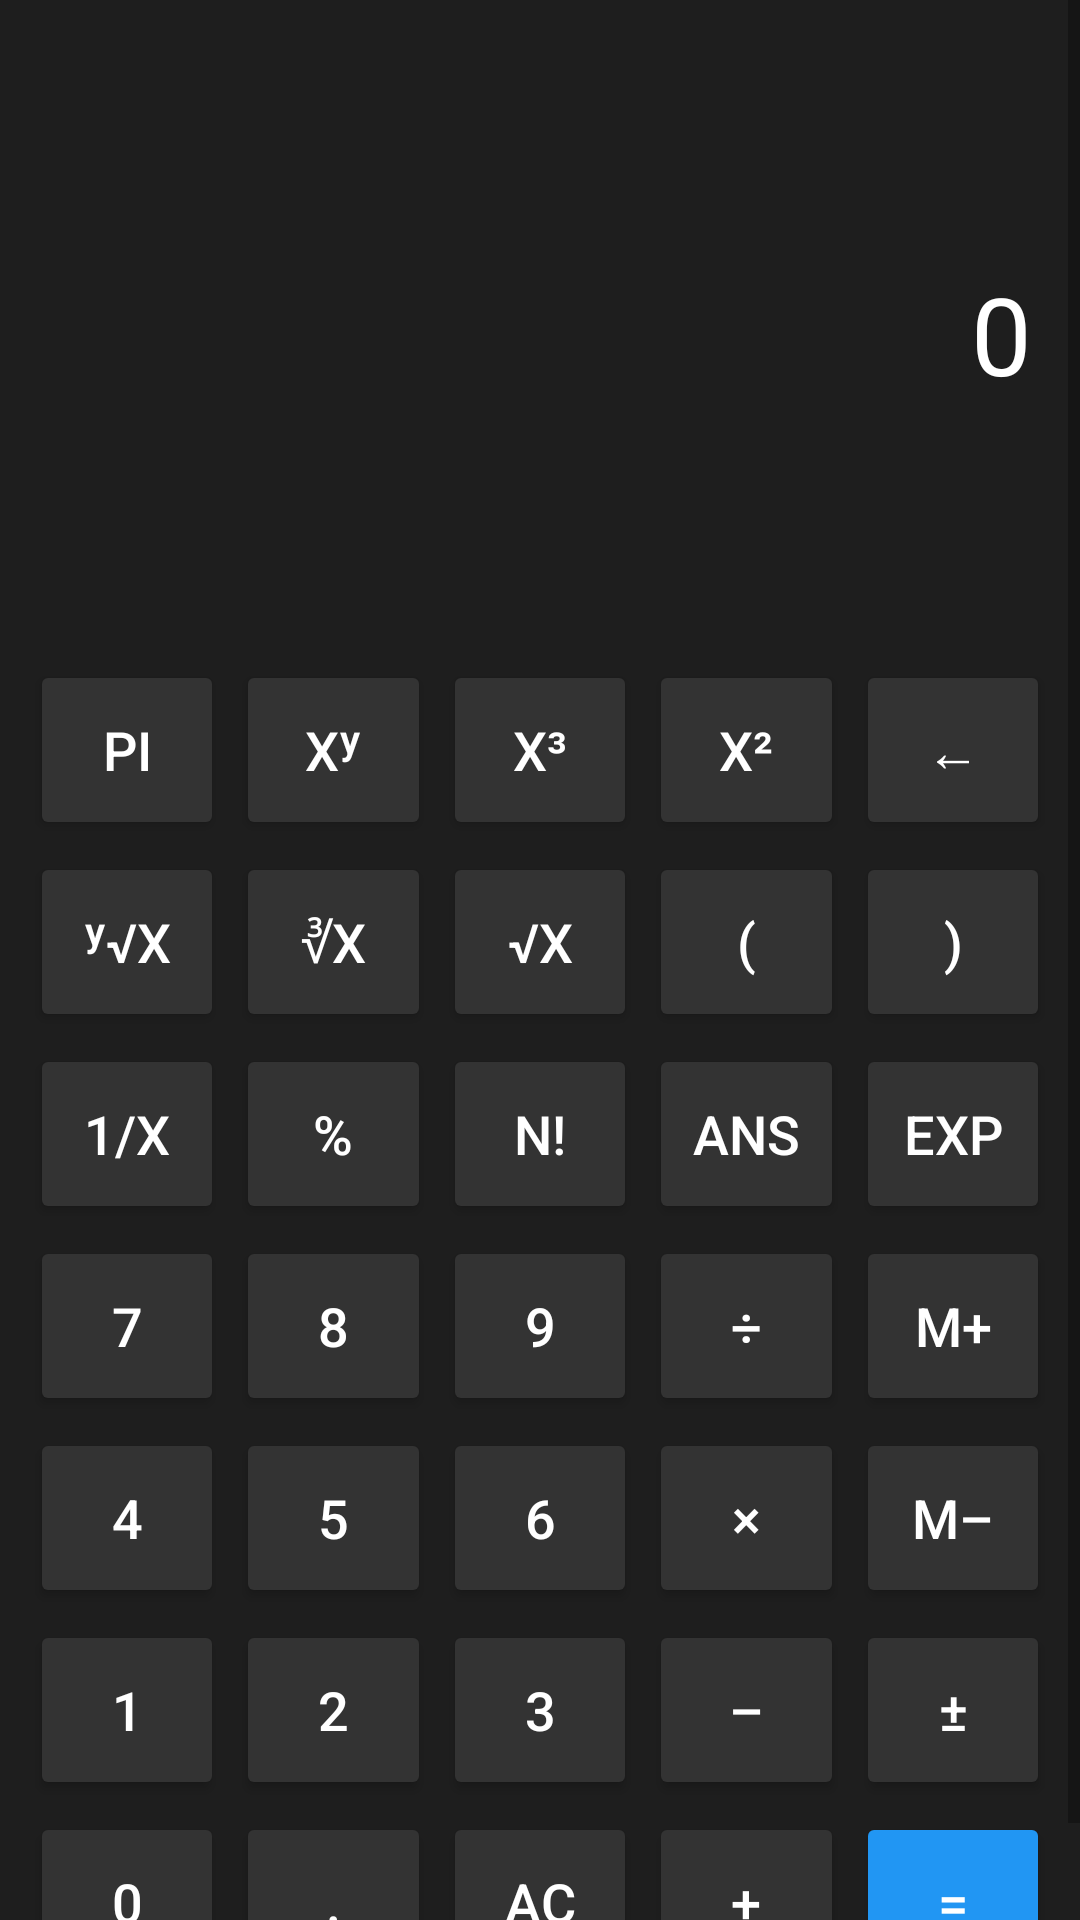

This screen was rendered from an Android layout file. Write that file and the resources it references.
<!-- AndroidManifest.xml: application theme Theme.MyApplication -->
<!-- res/layout/scientificcalc.xml -->
<?xml version="1.0" encoding="utf-8"?>

<ScrollView xmlns:android="http://schemas.android.com/apk/res/android"
    android:layout_width="match_parent"
    android:layout_height="match_parent"
    android:background="#1E1E1E"
    android:fillViewport="true">

    <LinearLayout
        android:layout_width="match_parent"
        android:layout_height="wrap_content"
        android:orientation="vertical"
        android:padding="8dp">

        
        <TextView
            android:id="@+id/calculationText"
            android:layout_width="match_parent"
            android:layout_height="71dp"
            android:gravity="end"
            android:padding="8dp"
            android:textColor="#BBBBBB"
            android:textSize="20sp" />

        <TextView
            android:id="@+id/resultText"
            android:layout_width="match_parent"
            android:layout_height="131dp"
            android:gravity="end"
            android:padding="8dp"
            android:text="0"
            android:textColor="#FFFFFF"
            android:textSize="36sp" />

        
        <GridLayout
            android:id="@+id/buttonGrid"
            android:layout_width="match_parent"
            android:layout_height="wrap_content"
            android:layout_marginTop="8dp"
            android:alignmentMode="alignMargins"
            android:columnCount="5"
            android:columnOrderPreserved="false"
            android:rowCount="8">

            
            <Button
                android:id="@+id/btnPi"
                style="@style/CalcButton"
                android:text="PI" />

            <Button
                android:id="@+id/btnPower"
                style="@style/CalcButton"
                android:text="xʸ" />

            <Button
                android:id="@+id/btnCube"
                style="@style/CalcButton"
                android:text="x³" />

            <Button
                android:id="@+id/btnSquare"
                style="@style/CalcButton"
                android:text="x²" />

            <Button
                android:id="@+id/btnBackspace"
                style="@style/CalcButton"
                android:text="←" />

            
            <Button
                android:id="@+id/btnRootY"
                style="@style/CalcButton"
                android:text="ʸ√x" />

            <Button
                android:id="@+id/btnCbrt"
                style="@style/CalcButton"
                android:text="∛x" />

            <Button
                android:id="@+id/btnSqrt"
                style="@style/CalcButton"
                android:text="√x" />

            <Button
                android:id="@+id/btnOpenParen"
                style="@style/CalcButton"
                android:text="(" />

            <Button
                android:id="@+id/btnCloseParen"
                style="@style/CalcButton"
                android:text=")" />

            
            <Button
                android:id="@+id/btnReciprocal"
                style="@style/CalcButton"
                android:text="1/x" />

            <Button
                android:id="@+id/btnPercent"
                style="@style/CalcButton"
                android:text="%" />

            <Button
                android:id="@+id/btnFactorial"
                style="@style/CalcButton"
                android:text="n!" />

            <Button
                android:id="@+id/btnAns"
                style="@style/CalcButton"
                android:text="Ans" />

            <Button
                android:id="@+id/btnExp"
                style="@style/CalcButton"
                android:text="EXP" />

            
            <Button
                android:id="@+id/btn7"
                style="@style/CalcButton"
                android:text="7" />

            <Button
                android:id="@+id/btn8"
                style="@style/CalcButton"
                android:text="8" />

            <Button
                android:id="@+id/btn9"
                style="@style/CalcButton"
                android:text="9" />

            <Button
                android:id="@+id/btnDivide"
                style="@style/CalcButton"
                android:text="÷" />

            <Button
                android:id="@+id/btnMPlus"
                style="@style/CalcButton"
                android:text="M+" />

            
            <Button
                android:id="@+id/btn4"
                style="@style/CalcButton"
                android:text="4" />

            <Button
                android:id="@+id/btn5"
                style="@style/CalcButton"
                android:text="5" />

            <Button
                android:id="@+id/btn6"
                style="@style/CalcButton"
                android:text="6" />

            <Button
                android:id="@+id/btnMultiply"
                style="@style/CalcButton"
                android:text="×" />

            <Button
                android:id="@+id/btnMMinus"
                style="@style/CalcButton"
                android:text="M–" />

            
            <Button
                android:id="@+id/btn1"
                style="@style/CalcButton"
                android:text="1" />

            <Button
                android:id="@+id/btn2"
                style="@style/CalcButton"
                android:text="2" />

            <Button
                android:id="@+id/btn3"
                style="@style/CalcButton"
                android:text="3" />

            <Button
                android:id="@+id/btnSubtract"
                style="@style/CalcButton"
                android:text="–" />

            <Button
                android:id="@+id/btnSign"
                style="@style/CalcButton"
                android:text="±" />

            
            <Button
                android:id="@+id/btn0"
                style="@style/CalcButton"
                android:text="0" />

            <Button
                android:id="@+id/btnDot"
                style="@style/CalcButton"
                android:text="." />

            <Button
                android:id="@+id/btnAC"
                style="@style/CalcButton"
                android:text="AC" />

            <Button
                android:id="@+id/btnAdd"
                style="@style/CalcButton"
                android:text="+" />

            <Button
                android:id="@+id/btnEquals"
                style="@style/CalcButton"
                android:backgroundTint="#2196F3"
                android:text="="
                android:textColor="#FFFFFF" />

        </GridLayout>

    </LinearLayout>
</ScrollView>
<!-- resources referenced by this layout -->
<resources>
  <style name="CalcButton">
          <item name="android:layout_width">0dp</item>
          <item name="android:layout_height">60dp</item>
          <item name="android:layout_margin">2dp</item>
          <item name="android:layout_columnWeight">1</item>
          <item name="android:backgroundTint">#333333</item>
          <item name="android:textColor">#FFFFFF</item>
          <item name="android:textSize">18sp</item>
      </style>
  <style name="Theme.MyApplication" parent="Theme.MaterialComponents.DayNight.DarkActionBar">
          <item name="colorPrimary">#FF9500</item>
          <item name="colorPrimaryVariant">#FF9500</item>
          <item name="colorOnPrimary">#FFFFFF</item>
          <item name="colorSecondary">#333333</item>
          <item name="colorOnSecondary">#FFFFFF</item>
          <item name="android:windowBackground">#000000</item>
      </style>
</resources>
